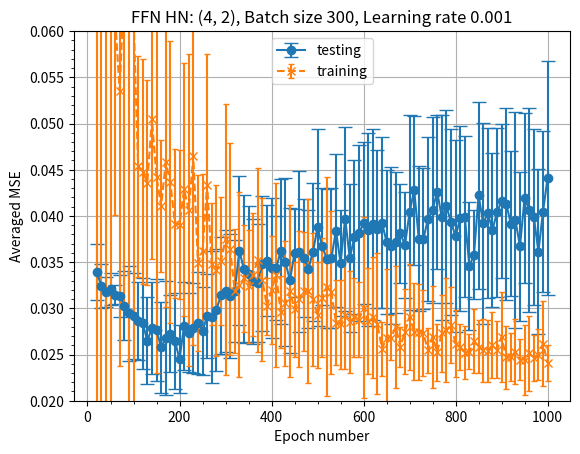
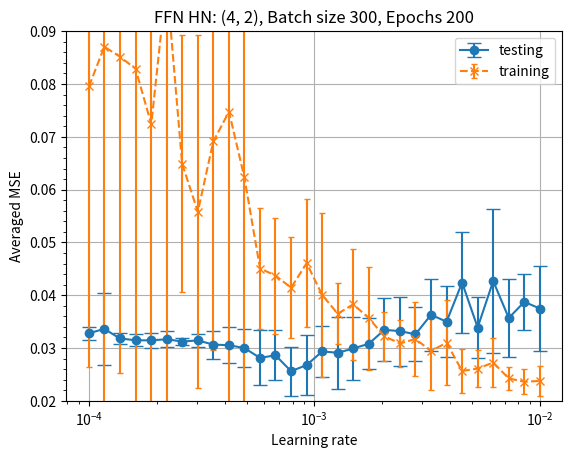
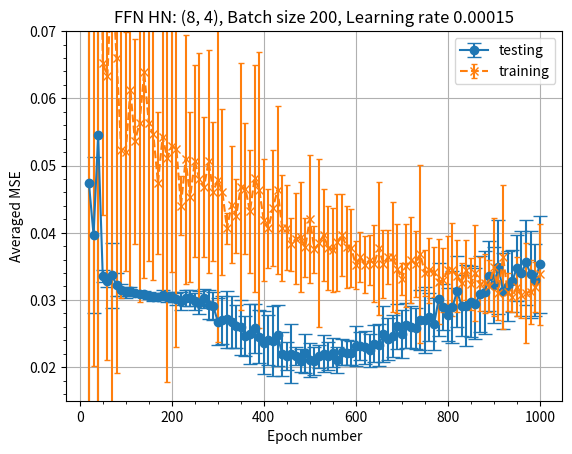
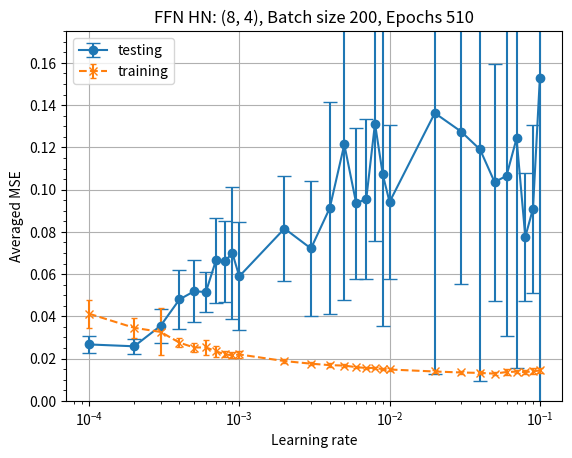
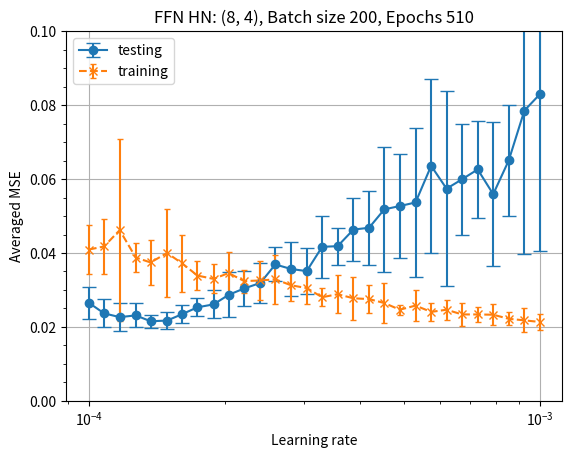
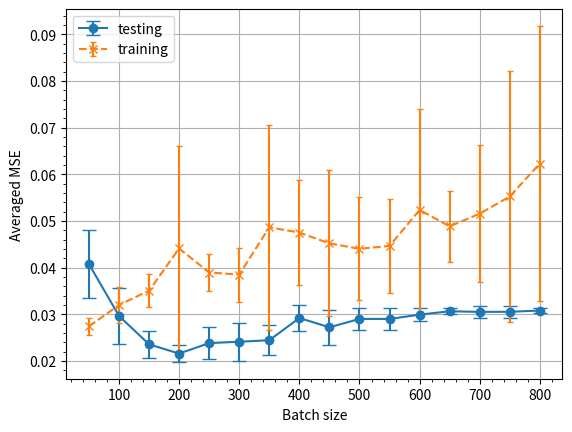

The matplotlib source for these figures, in order:

"""
Created on Wed Aug 19 21:51:30 2020
[redacted]
Project: Evaluating hyperparameter optimisation techinques for an FNN and RNN
"Finding the Optimal Optimiser"
Module: grid_search_1D_plots
Dependancies: None

This script is used to plot data obtain during the "fine-tuning" stage of my
internship, weeks 8 and 9. The data has jsut been C&P'd over from spyders 
variable explorer. The plots are the results of 1D grid search showing how neural network accuracy
evolves with each of the hyperparameters. Plotting these confirmed that the 
Bayesian optimistion script had already obtained the optimal solution across
the different hyperparameters (see week 8 slides in my 'journal' ppt file).

These have jsut been left here for completeness so you can see how training and
testing errors vary. Yes this is bad practice and full of hard code, I'm just being lazy.
"""

import matplotlib.pyplot as plt
import numpy as np


EPOCHS = np.linspace(0,1000,101)
EPOCHS[0] = 1
mse_data = [0.2092105593074411, 0.060733559416831395, 0.03393781664950972, 0.03243663859332277, 0.03177046081763274, 0.032069492950539145, 0.03149163919907321, 0.03133926582087918, 0.030289821413801748, 0.029451123465299923, 0.029147420765007, 0.02865052905209355, 0.028371926627797285, 0.02650209977259117, 0.02784548460639898, 0.027674597958937747, 0.025771528655255643, 0.026781794406329513, 0.02727384510492382, 0.02645735081220591, 0.024514068360357355, 0.028102758630452286, 0.027358746532221145, 0.027854262892022807, 0.02842069481226146, 0.027543675934030343, 0.029150723411650908, 0.029025688300456636, 0.02985310516912229, 0.03139027659493973, 0.031877604569631776, 0.03132156742572969, 0.03185118744651142, 0.03622278715050111, 0.03425343551137762, 0.03370725145991442, 0.032927102038667166, 0.03272079750896573, 0.03484581112451378, 0.03517435002049132, 0.03435893890705266, 0.03438693518858787, 0.03615662323795645, 0.035000219013192356, 0.03304371239225144, 0.03601222530534538, 0.0361470689323056, 0.03545501748925867, 0.034265162357466614, 0.036103308850713486, 0.038759296127366824, 0.0367397700520113, 0.035356600320653665, 0.03543298980429862, 0.03841582683414657, 0.034916958043483194, 0.03970231272241992, 0.035441421056744964, 0.037700950278617605, 0.038147224190664096, 0.03922900611189291, 0.038521386488087936, 0.039103663552930455, 0.03857759339147162, 0.039265084598564974, 0.03719750605089291, 0.0367892907309405, 0.03712436789541034, 0.03811816384294964, 0.03684076538729303, 0.04039373435376836, 0.04279086953924392, 0.037552517820460166, 0.037525665293990554, 0.03965535884960306, 0.040668646395611935, 0.042600769736184714, 0.03986898682301637, 0.04104519735778646, 0.03932767370732385, 0.03780962177613915, 0.03972814991011286, 0.03991857986988189, 0.03455006951165569, 0.035807330652551275, 0.04222714177229543, 0.03920066985660465, 0.04030049287644634, 0.038475673346845735, 0.0403725775885906, 0.04163999825835876, 0.04134298174716659, 0.03916370776443161, 0.039538678442122256, 0.03671933102303778, 0.041964465382051085, 0.04066924564977692, 0.03989584624797953, 0.03614948305737713, 0.040469102546601424, 0.04412786236442403]
mse_error = [0.2036059484495255, 0.08898355668343302, 0.003022849631897472, 0.0023785666144064284, 0.0016638951593090348, 0.0017369637796574976, 0.0010043279083900031, 0.002248244772402276, 0.003719064835695651, 0.005129585239165308, 0.004685401570227337, 0.004194426872851503, 0.0049355481305377435, 0.004716164797376333, 0.004978256328950552, 0.005546676363013585, 0.00493435335626001, 0.006211594383929703, 0.004180109239144672, 0.005211894683719053, 0.003633033734061306, 0.004737419277306016, 0.004272563867119472, 0.004895945175295852, 0.005489584148576301, 0.004812099316442487, 0.00454558439484298, 0.007141732723382658, 0.006591477085829919, 0.006345204873918814, 0.006626972387436458, 0.006687968893738768, 0.00553182504661853, 0.00807696028667403, 0.00797624772545991, 0.007354509325428888, 0.006787593532912394, 0.006419219226430026, 0.007344461969728334, 0.005996295691716949, 0.0075320503006296195, 0.005640209474286529, 0.007876639763852541, 0.009113462996927254, 0.007849235191549732, 0.0047456471706064695, 0.008745485644185145, 0.0064240675390409814, 0.0063708140269894175, 0.0074289081886523625, 0.01063624688987125, 0.006328185278389007, 0.007515012352555318, 0.007541438715732514, 0.008240388007788106, 0.0057346955637127585, 0.009971905492430716, 0.007989155862204876, 0.008323548661086609, 0.009477687552347404, 0.008727858364857856, 0.010411976439838693, 0.010324558056145195, 0.008549750367078416, 0.009262402682897129, 0.007767394597759823, 0.008488833068236992, 0.007653561586825098, 0.0053512225657051295, 0.005731105311246774, 0.010541062283324435, 0.008059732295393892, 0.007894591899159347, 0.007627253116416049, 0.00886314110369288, 0.010068082144225388, 0.008346192726366481, 0.011083436683094344, 0.010451441734366776, 0.01005594999611937, 0.010373945388514614, 0.01000951568609509, 0.008739658636411348, 0.006905234594197227, 0.004781102881296881, 0.01015451175520684, 0.0108946820732459, 0.009205140765085381, 0.00829049256829349, 0.009130159864525754, 0.00832248258793906, 0.010389429897457563, 0.007816674978255169, 0.011665795596528607, 0.008078124858577986, 0.009190643716047511, 0.011040491604475254, 0.009506197382787853, 0.008966445043670177, 0.008748865094141597, 0.012636541090632964]
training_mse = [0.2471470246091485, 0.1357072925195098, 0.10224707126617431, 0.0875707095488906, 0.07121262568980455, 0.09387037195265294, 0.0613532766699791, 0.05355449579656124, 0.06569835413247346, 0.07200298514217138, 0.06173917716369033, 0.04537894111126661, 0.04479813612997532, 0.0436046339571476, 0.05044718123972416, 0.044243433885276316, 0.04105717409402132, 0.045799551904201506, 0.043663221411406994, 0.039153918623924255, 0.03906910018995404, 0.04286310207098722, 0.04064696654677391, 0.04644365618005395, 0.034927446767687796, 0.03620277438312769, 0.04338376550003886, 0.034793841652572155, 0.03412620695307851, 0.03510586246848106, 0.037477971613407136, 0.036432528588920834, 0.03188027748838067, 0.032555905636399984, 0.03322914196178317, 0.03238504156470299, 0.033660374023020266, 0.035248530376702544, 0.0331010109744966, 0.03020956553518772, 0.03197336178272962, 0.03360338164493441, 0.029579117335379122, 0.030522486940026284, 0.03185604121536016, 0.029891329631209374, 0.03099654307588935, 0.03182272305712104, 0.03186836736276746, 0.030987968388944864, 0.02931287856772542, 0.03114809123799205, 0.032361348532140254, 0.03172022271901369, 0.028461593855172395, 0.028291675075888634, 0.029319265112280845, 0.028528594877570868, 0.029016394261270763, 0.028787787538021803, 0.030074402689933777, 0.028602588456124067, 0.029022719524800778, 0.028328416217118502, 0.02561180517077446, 0.02682715216651559, 0.02682448076084256, 0.027983114402741194, 0.0258221042342484, 0.027489471063017846, 0.0290678427554667, 0.02747350661084056, 0.027471069153398274, 0.02730065481737256, 0.025447931420058013, 0.02693046610802412, 0.025259771011769773, 0.027311636973172425, 0.027617321629077197, 0.028231590427458285, 0.02618498168885708, 0.025837603583931924, 0.02520609200000763, 0.025299943704158067, 0.026465628109872342, 0.02582302186638117, 0.025461991783231497, 0.02538913572207093, 0.02600770639255643, 0.02553380550816655, 0.026902954373508692, 0.02468004748225212, 0.02470331350341439, 0.025312031898647547, 0.024457885511219503, 0.02444304237142205, 0.02512458134442568, 0.024646881874650715, 0.024989741388708353, 0.02617455516010523, 0.024091761931777]
training_mse_error = [0.22269689481378419, 0.17484236315243912, 0.08347912889155093, 0.12343162038085212, 0.05578026644410315, 0.08263691042923653, 0.02128271774765804, 0.02979743643949471, 0.03560032805085871, 0.06329529819635381, 0.049234953718414694, 0.011970737530087745, 0.012170823003438669, 0.011121557451638304, 0.01505860193993589, 0.02129313144822305, 0.007145112949509201, 0.01568514430987502, 0.0152496707078582, 0.008070964312327596, 0.00802797011380855, 0.013659603125711548, 0.01687143321323431, 0.02036017623847816, 0.009535148201359528, 0.008374805551206099, 0.014095451371535676, 0.006652282581565735, 0.009237673094998467, 0.0069161548824276265, 0.014676195564803264, 0.01148328506896877, 0.006743734680652225, 0.01000485702197307, 0.005842126010451506, 0.006111962863371269, 0.0066811941974572716, 0.009966892141686967, 0.008803856559745934, 0.003120862975876172, 0.005822455159291889, 0.009916813425175567, 0.003885992081002885, 0.006765881735197785, 0.00932477566105655, 0.005137959118722171, 0.00737502731425173, 0.006479640249754462, 0.009935749326611981, 0.00719455086188247, 0.005718061096193705, 0.006412380473451642, 0.011900014907970421, 0.008855065794271597, 0.004636127408431323, 0.004821733665014622, 0.005890742215159718, 0.0055183576522499994, 0.004238713489893228, 0.004093908598986564, 0.009831904891645512, 0.005738141495901986, 0.006569852568891401, 0.0076247368276551935, 0.0029092599343313523, 0.00746297219521255, 0.002467615132229129, 0.0065662132607650385, 0.002182917827414866, 0.004573804164413717, 0.005749919761068893, 0.005260978456117582, 0.005211898433385721, 0.004629764117626902, 0.0024178518933268794, 0.005507059373982187, 0.003081159950192199, 0.004149571791629831, 0.005628523876651162, 0.004097379819937871, 0.00358597978540356, 0.0025159997983755715, 0.002836108531982021, 0.001906107256994078, 0.003414450965747351, 0.002868115348365252, 0.003399261371337064, 0.0033930377532394944, 0.0035811245233818693, 0.003046340059286404, 0.004827819326147339, 0.003439178740005228, 0.0026182285583638636, 0.003481489500802981, 0.0021692670038429714, 0.0037988819333473105, 0.004040490667083096, 0.002495546192277224, 0.0027375961459952794, 0.004616752680903049, 0.0019540105519813738]


plt.figure()
plt.errorbar(EPOCHS[2:], mse_data[2:],yerr = mse_error[2:],marker='o',ls = '-', capsize = 5, label = 'testing')
plt.errorbar(EPOCHS[2:], training_mse[2:],yerr = training_mse_error[2:],marker='x',ls = '--', capsize = 2, label = 'training')
plt.title('FFN HN: (4, 2), Batch size 300, Learning rate 0.001')
plt.xlabel('Epoch number')
plt.ylabel('Averaged MSE')
plt.ylim(0.02,0.06)
plt.legend()
plt.minorticks_on()
plt.grid(True)
plt.show()

LR = np.round(np.logspace(-4, -2, num = 30),6)
mse_data = [0.03279353808936645, 0.03362419901943416, 0.03182289801504729, 0.0314641209782867, 0.03145174650863929, 0.0316627103468053, 0.031229310465474114, 0.031440765670853035, 0.030649955574057357, 0.030534074650351177, 0.029993427781908822, 0.028133923564898, 0.02862491328613459, 0.025609742551332648, 0.02678211327033162, 0.029352411774323194, 0.029101962956749827, 0.02991172928193562, 0.03080749328482163, 0.03344426313992888, 0.03319981250388244, 0.0326072708622661, 0.03629111148788079, 0.034990187183760645, 0.04239319376799393, 0.033886170466243384, 0.04268059103923612, 0.035683595178724395, 0.03874286302292414, 0.037475071891160464]
mse_error = [0.001185128324349553, 0.006885429648526966, 0.0011012379114290734, 0.0011517574777917417, 0.0014232379834378057, 0.001490093280836886, 0.0006150067713428596, 0.001178973190728371, 0.0026660123933439648, 0.0033648689083462598, 0.003624934722863058, 0.0052005438369203145, 0.004763057212174746, 0.004621128253093569, 0.005634960067402999, 0.004752584238293961, 0.006791208722328859, 0.005991597682749933, 0.00485222874842201, 0.005971687163775376, 0.006513770340728259, 0.005108037841932888, 0.006845891077009942, 0.006758803715716018, 0.009517822244778939, 0.0057069680062222915, 0.013569005569726202, 0.0073029446849354465, 0.005248415988902863, 0.008069337387860996]
training_mse = [0.0795401519164443, 0.08706062380224466, 0.08520014397799969, 0.0828845452517271, 0.07236881945282221, 0.0994593957439065, 0.06491892319172621, 0.055800089798867705, 0.06911526713520288, 0.0747592518106103, 0.06233617067337036, 0.045058912597596645, 0.04372835457324982, 0.04142068410292268, 0.04606110882014036, 0.04004099806770682, 0.03649041438475251, 0.03828351842239499, 0.03566156690940261, 0.03221712876111269, 0.030868414975702762, 0.03171022143214941, 0.029429150559008122, 0.03101239539682865, 0.02565089166164398, 0.02610185295343399, 0.027252095099538565, 0.024237917084246875, 0.02360402662307024, 0.023770920187234878]
training_mse_error = [0.053049158956477174, 0.09397359441008894, 0.05996116134436064, 0.1103859387056385, 0.05691750239469665, 0.08984097351878707, 0.024357372562953603, 0.033419875812756204, 0.03940728795492705, 0.06676813486990207, 0.049647161241402435, 0.01141831484727497, 0.01098315389411378, 0.009608528277128185, 0.012154728080011381, 0.01553176134280283, 0.0057404608237632245, 0.010482688341148443, 0.009776129786623148, 0.00467569072782473, 0.004377097610245415, 0.006927221026501145, 0.0074368074347854335, 0.008110113813729619, 0.004181784701474895, 0.0035445089462807066, 0.0046137861226679035, 0.002187939441926715, 0.0023296963264315003, 0.0027873779414894226]

plt.figure()
plt.errorbar(LR, mse_data,yerr = mse_error,marker='o',ls = '-', capsize = 5, label = 'testing')
plt.errorbar(LR, training_mse,yerr = training_mse_error,marker='x',ls = '--', capsize = 2, label = 'training')
plt.title('FFN HN: (4, 2), Batch size 300, Epochs 200')
plt.xlabel('Learning rate')
plt.ylabel('Averaged MSE')
plt.ylim(0.02,0.09)
plt.xscale('log')
plt.legend()
plt.minorticks_on()
plt.grid(True)
plt.show()


EPOCHS = np.linspace(20,1000,99)
mse_data = [0.04734174838715017, 0.03967290915011079, 0.054474925466428195, 0.03354522656099691, 0.032750951449879724, 0.033639535721187094, 0.03226448012611714, 0.031458055843337246, 0.031154168508313797, 0.03125640162777986, 0.03098466214291721, 0.030823261978830722, 0.03087068012665952, 0.03062484117030236, 0.030470530250257272, 0.03037853959893765, 0.030769148035711163, 0.03042011306821869, 0.030392613274214837, 0.03013622612814722, 0.029831910358943052, 0.030352098142251326, 0.03029012069477483, 0.029767372079772515, 0.029610559324073332, 0.030214994770165565, 0.029287679810063666, 0.02910722661342894, 0.02678817616510225, 0.02701378281322689, 0.027103733893419545, 0.026740718389733, 0.026106529470047362, 0.02590579175561349, 0.024630689758577025, 0.02491460372443768, 0.02576320260786724, 0.024548198257501187, 0.023649483290632996, 0.024034680784213742, 0.023920927089066034, 0.02473366107286522, 0.021966537596178483, 0.021636663643649377, 0.021997762276813212, 0.021659815793330546, 0.020976508342931487, 0.02206797822928592, 0.0210519001151754, 0.02086034317794089, 0.021585474391622526, 0.02201064471984186, 0.021640045302876002, 0.02216624470811922, 0.021014764143564856, 0.02225412000717312, 0.022163119249454376, 0.022148000559275474, 0.023162462167799214, 0.023169801714273297, 0.022930097722279556, 0.022499472634295185, 0.023483175870604184, 0.023311386891402386, 0.024942852532196125, 0.024121346524254808, 0.024595850658142505, 0.02608036485576784, 0.02496607421134723, 0.02621154054078556, 0.025971864405107535, 0.025771442586876737, 0.02699124281082238, 0.02704885974409773, 0.02747994611832097, 0.02638615900561555, 0.030070776631560353, 0.028917846302759027, 0.027824598943572042, 0.028910813646988397, 0.031290141477649504, 0.029148338025053695, 0.029129477352020545, 0.02973940009376458, 0.029451177673039303, 0.03088683042691817, 0.031124412464728152, 0.03357045144563014, 0.03218450718923781, 0.034919598164538365, 0.031271212994193956, 0.032101301887771445, 0.03280644944050851, 0.03478947894617513, 0.03394847419023227, 0.03558589760955706, 0.033792856287012396, 0.03294444509585089, 0.03531492702987452]
mse_error = [0.03284005813333063, 0.011650077923224285, 0.08063635352481222, 0.0008934772350128009, 0.0009020367718075171, 0.004875519095565213, 0.0017077919538810197, 0.0009469232072413519, 0.000836653781639391, 0.000620735443255283, 0.0004098545459802661, 0.0003011846933545413, 0.0004985636378634834, 0.000498108354282327, 0.0005880844797105085, 0.000450616863998788, 0.0007790904076360248, 0.0007113537095192466, 0.000734918549370064, 0.0009589497175981026, 0.0013507895194220735, 0.0011831557132405443, 0.0011972795377509712, 0.0012831278714553914, 0.001667343998549018, 0.0013465247081718605, 0.0021629002293510383, 0.002119281082782153, 0.0034248152911380723, 0.0035405618135536422, 0.0042465876441987625, 0.0038429441789958278, 0.0032088564733481852, 0.004066860304005813, 0.003024102622316798, 0.004480194287759318, 0.0036419234052773326, 0.003981535607917563, 0.00465947873878505, 0.0036877770037460227, 0.005173353949679124, 0.004581047966140635, 0.00326157126402064, 0.0020418391888003726, 0.0043596088841101185, 0.001387021885946627, 0.001753855856822969, 0.0028697974623399236, 0.0024831196948437093, 0.002099771739063051, 0.00168843096953292, 0.0028102209863739244, 0.0020881408988997325, 0.002173411666563334, 0.0019397311854839835, 0.0019402358331654516, 0.0018284260585642715, 0.0017844263106892376, 0.002989638652625947, 0.002111365685823399, 0.002447863198374933, 0.0024828696847891568, 0.0027901532415948384, 0.003103531661970372, 0.004141432163777161, 0.003133503618953684, 0.003120082873743872, 0.0033631991665127115, 0.003538452612341951, 0.0033750831506271536, 0.0030606835733932676, 0.0030003407322580214, 0.004481126256681378, 0.00487766306433997, 0.003531229458054456, 0.003882716054432485, 0.005388530766213278, 0.0034669992749705534, 0.003964753635966373, 0.005359726434455922, 0.005310922260510353, 0.004503366245118174, 0.006039370637373721, 0.005328885219206511, 0.005318366231358306, 0.005686572518390485, 0.006156636385926698, 0.005223063913463314, 0.005691143322522114, 0.007027701462657825, 0.005662019608849827, 0.0052369186175384224, 0.004609971772135395, 0.004917274329580025, 0.006291420597679648, 0.006286288244350178, 0.006535582821379867, 0.005406364561932455, 0.007201126403091957]
training_mse = [0.09332461468875408, 0.09985567424446344, 0.13260079305619002, 0.06530696842819453, 0.06328123640269041, 0.07905634678900242, 0.06601795218884945, 0.05234985463321209, 0.05205637812614441, 0.06126999743282795, 0.053582290187478065, 0.056344916485249995, 0.06389849726110697, 0.05632280688732862, 0.054623213969171046, 0.047376245632767676, 0.05430733319371939, 0.05111165437847376, 0.052886455319821835, 0.0525103434920311, 0.04404078982770443, 0.05091199297457934, 0.045285606756806374, 0.0506611717864871, 0.0479360394179821, 0.04677895717322826, 0.05060812756419182, 0.04612294510006905, 0.047843429073691365, 0.04603526219725609, 0.04064181968569756, 0.04417486544698477, 0.04247566517442465, 0.04685113485902548, 0.0465615289285779, 0.04316373486071825, 0.048110387101769445, 0.04641578681766987, 0.041831599175930025, 0.040656873025000095, 0.04371986426413059, 0.04639798738062382, 0.04067119546234608, 0.04073742441833019, 0.03828531317412853, 0.03913263510912657, 0.039360102452337745, 0.037803889252245426, 0.04200086127966642, 0.03754426091909409, 0.03843855354934931, 0.039634148217737676, 0.037768426537513736, 0.03745096810162067, 0.03858264163136482, 0.03965893741697073, 0.037819499149918556, 0.03773048790171742, 0.03519760863855481, 0.03638464482501149, 0.03524260818958282, 0.035948234423995015, 0.03541606301441789, 0.03767287451773882, 0.03538478445261717, 0.03639208720996976, 0.03639974463731051, 0.03463245555758476, 0.03309177299961448, 0.03511810824275017, 0.0359632876701653, 0.035304094478487966, 0.036809560377150774, 0.03403357015922666, 0.03442646889016032, 0.0341180419549346, 0.03273958964273334, 0.03294397760182619, 0.03445685030892491, 0.03449446782469749, 0.03354066023603082, 0.032463529333472255, 0.0344205348752439, 0.032370210997760294, 0.03402820359915495, 0.03236265191808343, 0.032492695935070516, 0.032029814831912515, 0.03493634220212698, 0.031048497650772333, 0.03643275909125805, 0.031189018674194813, 0.030411931220442057, 0.03197598624974489, 0.030746579449623824, 0.031048831716179847, 0.03117921855300665, 0.03188004214316607, 0.03378493580967188]
training_mse_error = [0.09014494706019517, 0.07975301785289968, 0.20405502350603547, 0.022653214681270784, 0.042190416685387484, 0.07928779545600313, 0.04682309395369973, 0.022121876535176332, 0.017757130702397327, 0.02958064774473637, 0.015241209484981167, 0.026593981516095447, 0.030669470689999534, 0.02051710610515365, 0.021698825524087882, 0.010589135030800813, 0.023824224878038675, 0.03336646425044454, 0.018787851158923365, 0.02948946395615807, 0.004442915511545974, 0.01851796952810034, 0.012643817093062495, 0.014256429377065366, 0.018868715935342208, 0.010449919183792246, 0.01655415581108837, 0.010379362593358506, 0.024141316754206114, 0.012383818464086975, 0.0022986860410037797, 0.008735243492379299, 0.005513557349072855, 0.018374062024170208, 0.009776103646813705, 0.009215378520170268, 0.016892323384889385, 0.02054970089425478, 0.009085570485173226, 0.005849736120650909, 0.00865414723414079, 0.012475030226488229, 0.007888307475613634, 0.006295199972131088, 0.003945325895197247, 0.006802070045355089, 0.00814757731143584, 0.004416094189310168, 0.009541045331725607, 0.003494270000514171, 0.012497094944598016, 0.00689205714153433, 0.006235923832708723, 0.006221166646363362, 0.007248201381099476, 0.006131676020662873, 0.006104364676989693, 0.005791589487571721, 0.0036359908110640466, 0.0037773825316097594, 0.00419613785887814, 0.0037380327900340643, 0.005711043483716014, 0.00986972729825112, 0.005074243328659021, 0.003960091445129921, 0.008191928915071069, 0.0066138736472754955, 0.002332947407646218, 0.006188646842435215, 0.006441056340036744, 0.004914859402406158, 0.013258399681313388, 0.003418687859107163, 0.004833099014718983, 0.0037570845086247148, 0.006311783073370572, 0.004803318147224295, 0.005081544943336356, 0.0069534715492388195, 0.005379482464233284, 0.0029960482198198688, 0.004504661971141427, 0.00386969920363526, 0.007182172253428585, 0.003960348410841794, 0.004397826035605482, 0.0038873406720627826, 0.0072704240797648815, 0.003995724471636083, 0.010706895575970723, 0.0028777170654659583, 0.0022732856959854966, 0.004427322281063476, 0.003416364020658424, 0.007463585722168735, 0.004744702423713264, 0.0037056231115821596, 0.007579915000824929]

plt.figure()
plt.errorbar(EPOCHS, mse_data,yerr = mse_error,marker='o',ls = '-', capsize = 5, label = 'testing')
plt.errorbar(EPOCHS, training_mse,yerr = training_mse_error,marker='x',ls = '--', capsize = 2, label = 'training')
plt.title('FFN HN: (8, 4), Batch size 200, Learning rate 0.00015')
plt.xlabel('Epoch number')
plt.ylabel('Averaged MSE')
plt.ylim(0.015,0.07)
plt.legend()
plt.minorticks_on()
plt.grid(True)
plt.show()


mse_data = [0.026697363318630686, 0.02581630795344589, 0.03554831240844731, 0.04800077822051162, 0.05184483503208322, 0.05154359979047329, 0.06654522457058425, 0.06599733985856415, 0.06996965691896281, 0.05892294641060279, 0.08158118983048787, 0.07212232909594626, 0.09124277293092245, 0.1213897575751702, 0.09348575596128253, 0.09563072618425152, 0.13129847069313597, 0.10735684330639142, 0.09413486818677283, 0.13624679383140442, 0.1274350791607299, 0.11900685132043684, 0.10355289887371064, 0.1065430958390616, 0.12425642172792402, 0.07763353997539492, 0.09096013452229632, 0.15280047087134696]
mse_error = [0.004111181703380451, 0.0034413623260789367, 0.008079445978644155, 0.013997861955886594, 0.014617467806298478, 0.009491654105516627, 0.02016128622568335, 0.01904269385677876, 0.031098956484549148, 0.025575673155038916, 0.024919344866947617, 0.03192267568325498, 0.05005397166283505, 0.07358093053861724, 0.035661575705264875, 0.037937468847589, 0.05558953100477951, 0.07208769774666739, 0.036567224402213945, 0.12354819036349873, 0.0723058601197265, 0.10946298756726744, 0.05612093704626591, 0.07578750288478536, 0.1085233156315217, 0.03032752651716724, 0.039841309968883125, 0.23604486060072014]
training_mse = [0.04126206077635288, 0.034570793807506564, 0.032624262385070324, 0.027545891329646112, 0.025246998760849237, 0.02528687184676528, 0.023454382177442314, 0.022045863792300224, 0.021549700293689966, 0.02196140382438898, 0.018826193641871214, 0.01759049566462636, 0.01689664926379919, 0.016682940116152168, 0.015941264946013688, 0.015552551159635187, 0.015585189871490001, 0.015023563243448734, 0.01483064740896225, 0.013886572048068046, 0.013415176328271628, 0.013215888943523168, 0.012874068692326546, 0.013633384043350816, 0.01383915487676859, 0.013605175167322158, 0.013995013572275639, 0.014360577752813696]
training_mse_error = [0.006621748534992276, 0.004712301036835695, 0.011127832947300405, 0.0021558148230152495, 0.0022976255799515726, 0.003463456449692331, 0.0025275203230591477, 0.0014806626164276953, 0.0014945583577330452, 0.0017445457055200377, 0.0007716843281981166, 0.00066844850406522, 0.000827189237248453, 0.0007027902535023178, 0.0006338280936856876, 0.0005802411638713461, 0.0006511268896528874, 0.0004592927539109914, 0.0006176448410068086, 0.0006690748447080679, 0.0005757688190329606, 0.0007450470908428517, 0.0005711914301690072, 0.0013606619353524984, 0.0007661965009317489, 0.0007835327793100348, 0.0014624233497174373, 0.0013645492825019984]
LR = [0.0001,0.0002,0.0003,0.0004,0.0005,0.0006,0.0007,0.0008,0.0009,0.001,0.002,0.003,0.004,0.005,0.006,0.007,0.008,0.009,0.01,0.02,0.03,0.04,0.05,0.06,0.07,0.08,0.09,0.1]

plt.figure()
plt.errorbar(LR, mse_data,yerr = mse_error,marker='o',ls = '-', capsize = 5, label = 'testing')
plt.errorbar(LR, training_mse,yerr = training_mse_error,marker='x',ls = '--', capsize = 2, label = 'training')
plt.title('FFN HN: (8, 4), Batch size 200, Epochs 510')
plt.xlabel('Learning rate')
plt.ylabel('Averaged MSE')
plt.ylim(0.0,0.175)
plt.xscale('log')
plt.legend()
plt.minorticks_on()
plt.grid(True)
plt.show()

LR = np.round(np.logspace(-4, -3, num = 30),6)
mse_data = [0.02650588475107186, 0.023671787889784746, 0.022642877124818283, 0.023113624945119267, 0.02152676262426973, 0.021712748421473322, 0.023457893008792773, 0.025298589814066453, 0.026094503569698096, 0.028664955573855445, 0.030410159845099073, 0.031896701125056916, 0.03689269319950954, 0.03565259902988712, 0.03509806496912292, 0.04166968396372752, 0.04184039758350995, 0.04633680726059724, 0.04681845527467908, 0.051813555412380495, 0.05269514791921159, 0.05366784866498914, 0.06357607718713768, 0.057399221600700864, 0.059930108072501286, 0.06260562318329595, 0.05590998521560573, 0.06502386767034578, 0.07853361409972473, 0.0829535825637144]
mse_error = [0.0043264404815558195, 0.003797579713067736, 0.0037941983635670366, 0.0032596700293023627, 0.0017233043012318669, 0.0021936981635121916, 0.0023433659591064393, 0.002467581489417919, 0.0038038758038368256, 0.006085421407227052, 0.0048266710760804495, 0.005483323613208714, 0.0046045076776928835, 0.007424858561805887, 0.006187205054617042, 0.008452348527178025, 0.005024638745339472, 0.008410016314557182, 0.009943430637127972, 0.016859159070108317, 0.014007025933991729, 0.020117205377545574, 0.02349881419244376, 0.026451140887606736, 0.015082960982491723, 0.013208030820661508, 0.019440371765471396, 0.014997607056877254, 0.03876609319118566, 0.04251736583182196]
training_mse = [0.04093533158302307, 0.041759468242526056, 0.0461768489331007, 0.038774438016116616, 0.03743557427078485, 0.03999760616570711, 0.03717963779345155, 0.03388704126700759, 0.03298648931086064, 0.034565795119851826, 0.03239234937354922, 0.03256552945822477, 0.03287505293264985, 0.03124660961329937, 0.03051395546644926, 0.0280302032828331, 0.028841822408139706, 0.027741020638495685, 0.027525639813393354, 0.026458257902413608, 0.024655394442379474, 0.025765038561075926, 0.024060557875782252, 0.024647681415081023, 0.023375967983156443, 0.023368211183696985, 0.023294714279472828, 0.022192446421831845, 0.021770512871444225, 0.021339308936148882]
training_mse_error = [0.00666989325903208, 0.007336948046025568, 0.024637491206490225, 0.0038741530808540543, 0.0060943162289199505, 0.011917557014428577, 0.0077288447678130244, 0.00401696440529596, 0.0039021229993388834, 0.0056473905377016275, 0.003133854787352074, 0.005342263549356142, 0.006555869004669477, 0.004340641877585667, 0.004452537064764439, 0.002410105660929257, 0.005109479980583639, 0.005881083969120903, 0.0037615376616452513, 0.005413169592033886, 0.0013584270582773165, 0.004203974042414541, 0.0025098501495550807, 0.0027361865328359514, 0.003090492645751292, 0.0021387554890797186, 0.002906721529494617, 0.0017668471219792466, 0.0032795156424654656, 0.0020790211848265637]

plt.figure()
plt.errorbar(LR, mse_data,yerr = mse_error,marker='o',ls = '-', capsize = 5, label = 'testing')
plt.errorbar(LR, training_mse,yerr = training_mse_error,marker='x',ls = '--', capsize = 2, label = 'training')
plt.title('FFN HN: (8, 4), Batch size 200, Epochs 510')
plt.xlabel('Learning rate')
plt.ylabel('Averaged MSE')
plt.ylim(0.0,0.1)
plt.xscale('log')
plt.legend()
plt.minorticks_on()
plt.grid(True)
plt.show()

BS = np.linspace(50,800,16)
mse_data = [0.0407452775569904, 0.02963905354777397, 0.023548682938952424, 0.02157234645895914, 0.02381739229306965, 0.024108597172928303, 0.02443379206852133, 0.029188990206419855, 0.027204975245631348, 0.02899634219608664, 0.02899275507325487, 0.029911167513381395, 0.03063860802028207, 0.03050095505960946, 0.030525213009251435, 0.03079287768082173]
mse_error = [0.0072770815872756625, 0.006042866005088317, 0.0028802160090875746, 0.0017897926260493763, 0.003430515437347466, 0.004049753793510791, 0.003232532164260383, 0.0027535716149659365, 0.0037823021043768804, 0.002291179117843661, 0.0024042327925148546, 0.0014059420840074745, 0.0006322859633749977, 0.0012898163953053944, 0.0013192425268102254, 0.0006090960770368539]
training_mse = [0.02739242126699537, 0.031986206537112594, 0.035048862686380744, 0.04409482912160456, 0.03894150326959789, 0.0384934744797647, 0.04863976244814694, 0.0474891874473542, 0.045185150345787406, 0.04402091074734926, 0.04463939811103046, 0.0523488272447139, 0.04883190616965294, 0.05155291361734271, 0.05523005686700344, 0.06229353626258671]
training_mse_error = [0.0017708227494946619, 0.0038114843016643727, 0.003597782698819753, 0.02194807978623369, 0.004039059507743491, 0.005785178529511355, 0.021982949063638634, 0.011321578542643146, 0.01563399988977092, 0.011010800600482705, 0.010144027676850367, 0.021580147889602636, 0.007626909389924463, 0.014659368859829288, 0.02683786548440445, 0.029484213370561434]

plt.figure()
plt.errorbar(BS, mse_data,yerr = mse_error,marker='o',ls = '-', capsize = 5, label = 'testing')
plt.errorbar(BS, training_mse,yerr = training_mse_error,marker='x',ls = '--', capsize = 2, label = 'training')
#plt.title('FFN HN: (8, 4), Learning rate 0.00015, Epochs 510')
plt.xlabel('Batch size')
plt.ylabel('Averaged MSE')
#plt.ylim(0.0,0.1)
plt.legend()
plt.minorticks_on()
plt.grid(True)
plt.show()



